Photos from the image-classification dataset "spectrograms_split" in the GitHub repository yildiramdsa/sleep_apnea_classification_via_eeg_spectrograms_and_deep_learning. Its 4 classes are: mild, moderate, normal, severe.

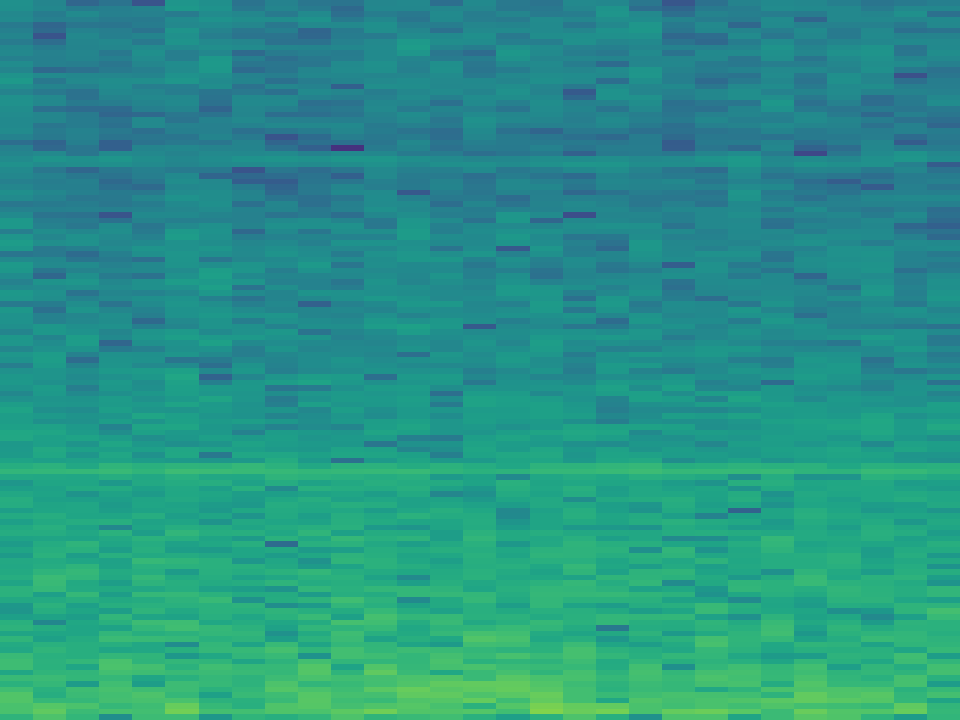
Label: mild

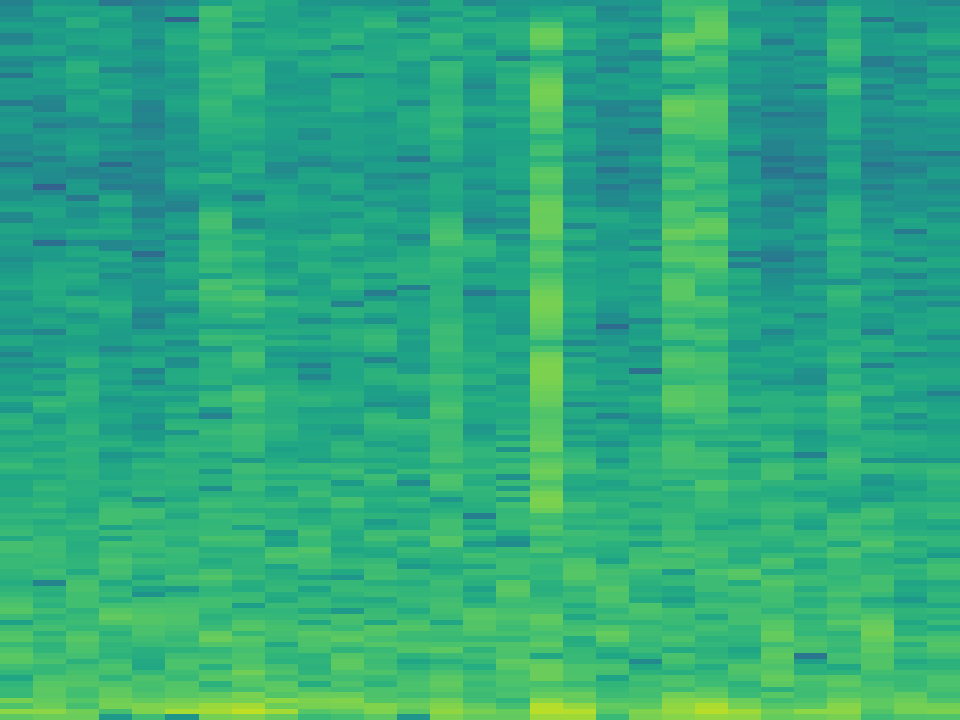
Label: severe

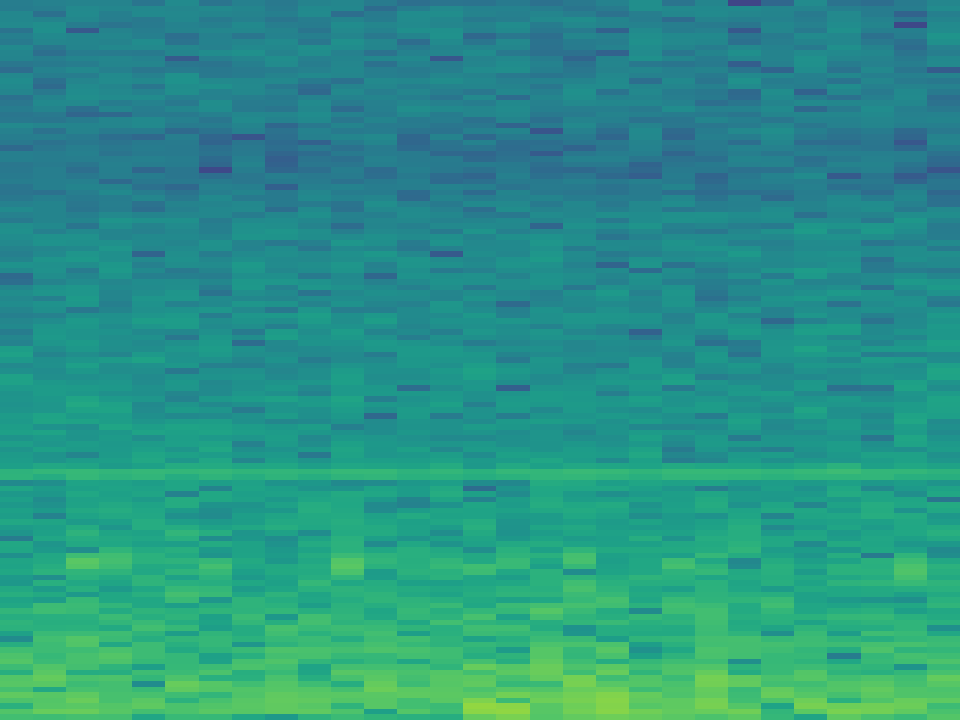
Label: moderate

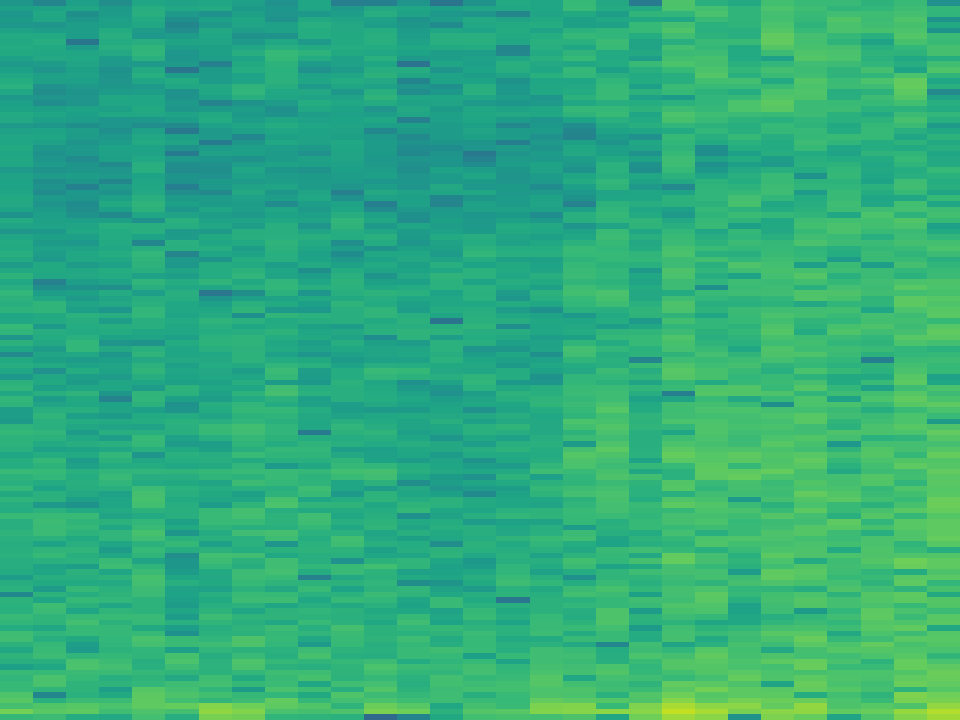
Label: normal

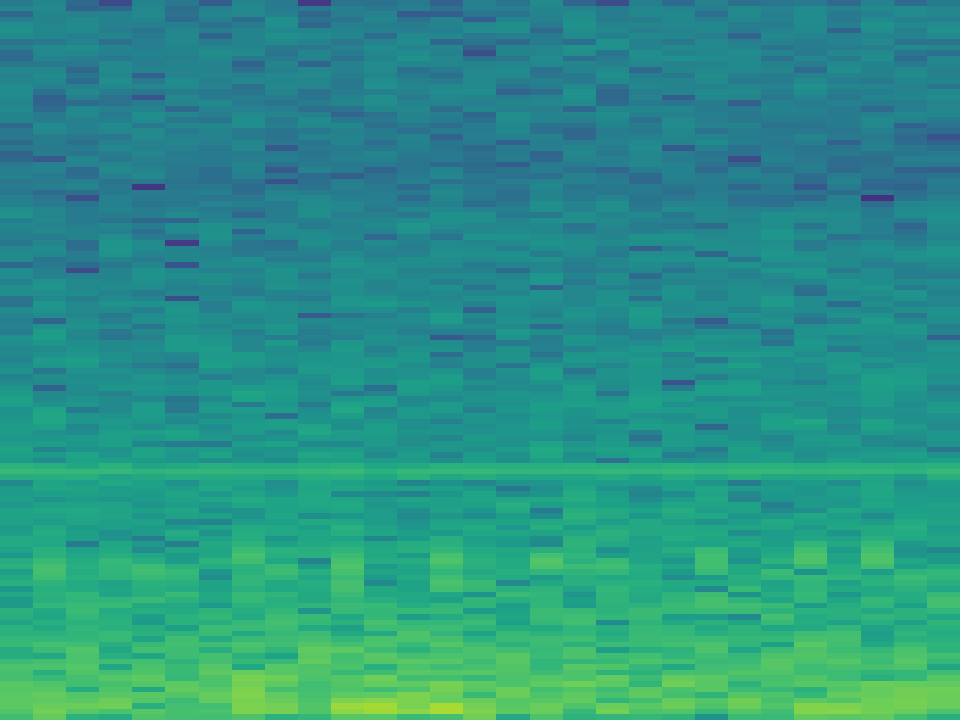
Label: moderate

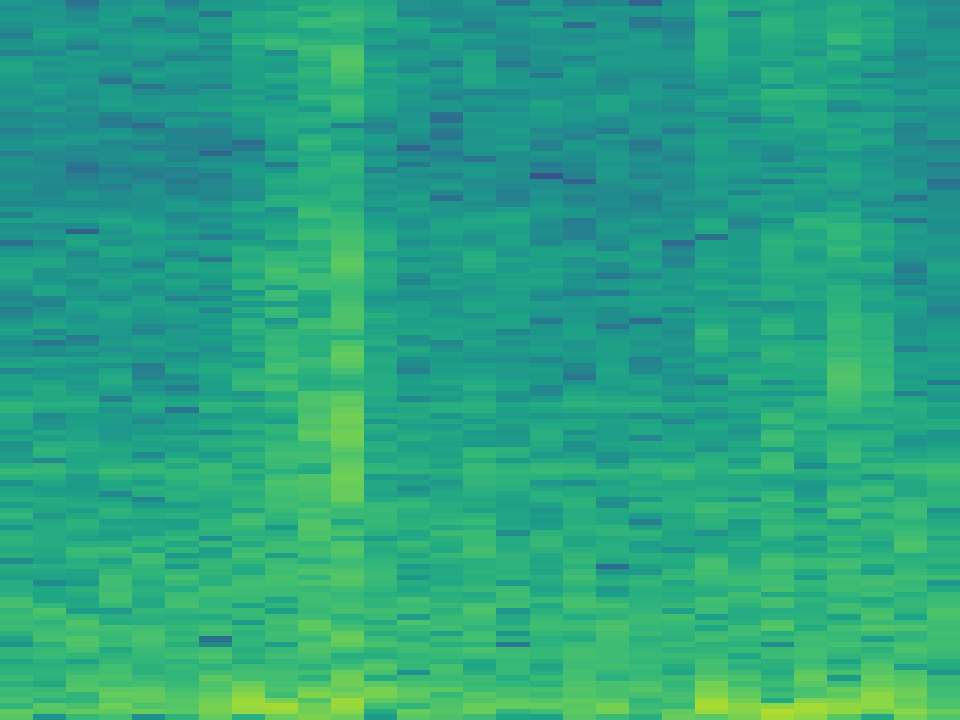
Label: severe
